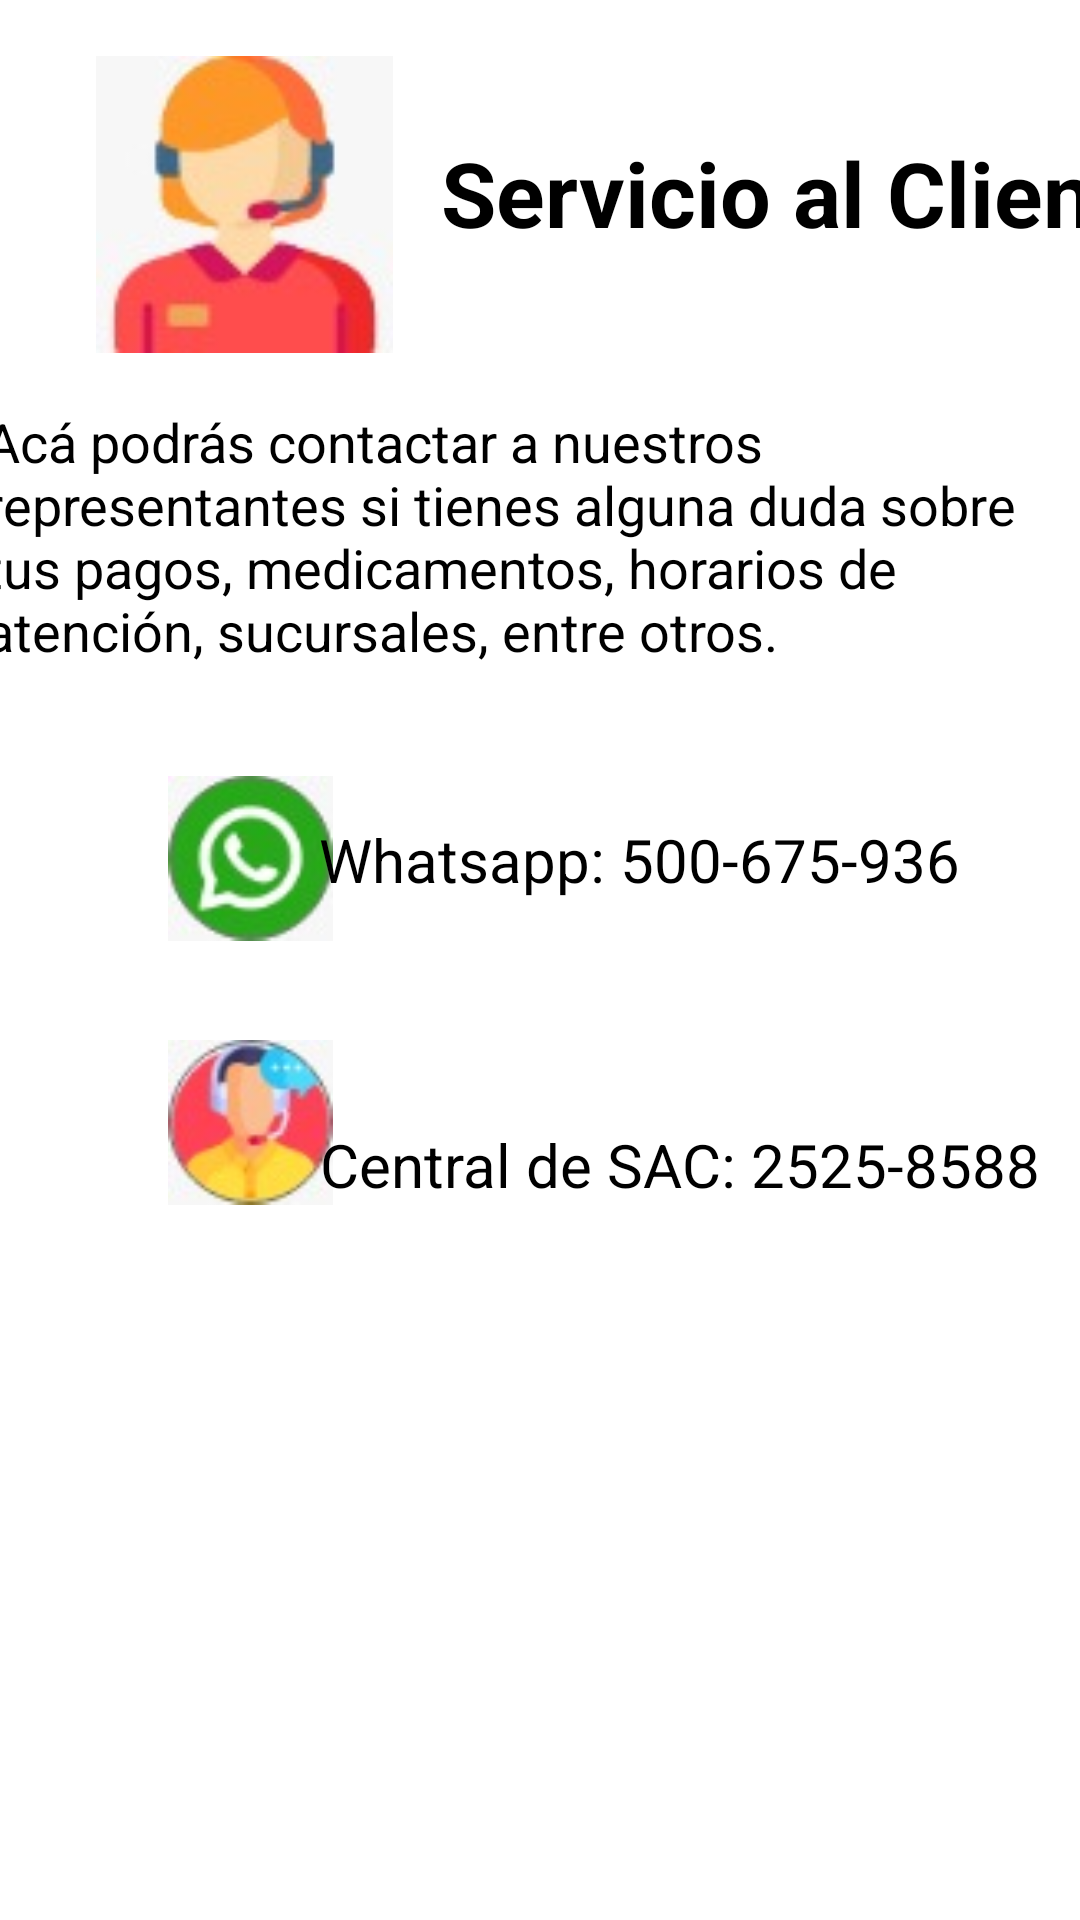

Produce the Android XML layout that renders to this screen, including the resource entries it uses.
<!-- AndroidManifest.xml: application theme Theme.FarmaTica -->
<!-- res/layout/activity_servicio_cliente.xml -->
<?xml version="1.0" encoding="utf-8"?>
<androidx.constraintlayout.widget.ConstraintLayout xmlns:android="http://schemas.android.com/apk/res/android"
    xmlns:app="http://schemas.android.com/apk/res-auto"
    xmlns:tools="http://schemas.android.com/tools"
    android:layout_width="match_parent"
    android:layout_height="match_parent"
    tools:context=".Menu_Principal">

    <TextView
        android:id="@+id/TextView"
        android:layout_width="wrap_content"
        android:layout_height="wrap_content"
        android:layout_marginStart="16dp"
        android:layout_marginTop="44dp"
        android:layout_marginEnd="32dp"
        android:text="@string/bt_ServicioCliente"
        android:textColor="#000000"
        android:textSize="30sp"
        android:textStyle="bold"
        app:layout_constraintEnd_toEndOf="parent"
        app:layout_constraintHorizontal_bias="0.0"
        app:layout_constraintStart_toEndOf="@+id/imageView9"
        app:layout_constraintTop_toTopOf="parent" />

    <TextView
        android:id="@+id/textView5"
        android:layout_width="346dp"
        android:layout_height="88dp"
        android:layout_marginStart="32dp"
        android:layout_marginTop="15dp"
        android:layout_marginEnd="32dp"
        android:text="@string/et_InfoServicio"
        android:textAlignment="viewStart"
        android:textColor="#000000"
        android:textSize="18sp"
        app:layout_constraintEnd_toEndOf="parent"
        app:layout_constraintHorizontal_bias="0.75"
        app:layout_constraintStart_toStartOf="parent"
        app:layout_constraintTop_toBottomOf="@+id/imageView9" />

    <ImageView
        android:id="@+id/imageView9"
        android:layout_width="99dp"
        android:layout_height="104dp"
        android:layout_marginStart="32dp"
        android:layout_marginTop="16dp"
        app:layout_constraintStart_toStartOf="parent"
        app:layout_constraintTop_toTopOf="parent"
        app:srcCompat="@drawable/serviciocliente" />

    <ImageView
        android:id="@+id/imageView21"
        android:layout_width="55dp"
        android:layout_height="56dp"
        android:layout_marginStart="56dp"
        android:layout_marginTop="35dp"
        app:layout_constraintStart_toStartOf="parent"
        app:layout_constraintTop_toBottomOf="@+id/textView5"
        app:srcCompat="@drawable/whatsapp" />

    <TextView
        android:id="@+id/textView12"
        android:layout_width="wrap_content"
        android:layout_height="wrap_content"
        android:layout_marginStart="20dp"
        android:layout_marginTop="50dp"
        android:layout_marginEnd="65dp"
        android:text="@string/et_InfoWhatsapp"
        android:textColor="#000000"
        android:textSize="20sp"
        app:layout_constraintEnd_toEndOf="parent"
        app:layout_constraintStart_toEndOf="@+id/imageView21"
        app:layout_constraintTop_toBottomOf="@+id/textView5" />

    <ImageView
        android:id="@+id/imageView22"
        android:layout_width="55dp"
        android:layout_height="56dp"
        android:layout_marginStart="56dp"
        android:layout_marginTop="32dp"
        app:layout_constraintStart_toStartOf="parent"
        app:layout_constraintTop_toBottomOf="@+id/imageView21"
        app:srcCompat="@drawable/centralsoporte" />

    <TextView
        android:id="@+id/textView14"
        android:layout_width="wrap_content"
        android:layout_height="wrap_content"
        android:layout_marginStart="20dp"
        android:layout_marginTop="56dp"
        android:layout_marginEnd="38dp"
        android:layout_marginBottom="220dp"
        android:text="@string/et_InfoCentralSac"
        android:textColor="#000000"
        android:textSize="20sp"
        app:layout_constraintBottom_toBottomOf="parent"
        app:layout_constraintEnd_toEndOf="parent"
        app:layout_constraintStart_toEndOf="@+id/imageView22"
        app:layout_constraintTop_toBottomOf="@+id/textView12" />

</androidx.constraintlayout.widget.ConstraintLayout>
<!-- resources referenced by this layout -->
<resources>
  <!-- drawable centralsoporte: jpeg bitmap (drawable, 2523 bytes) -->
  <!-- drawable serviciocliente: jpeg bitmap (drawable, 3129 bytes) -->
  <!-- drawable whatsapp: jpeg bitmap (drawable, 2601 bytes) -->
  <string name="bt_ServicioCliente">Servicio al Cliente</string>
  <string name="et_InfoCentralSac">Central de SAC: 2525-8588</string>
  <string name="et_InfoServicio">Acá podrás contactar a nuestros representantes si tienes alguna duda sobre tus pagos, medicamentos, horarios de atención, sucursales, entre otros.</string>
  <string name="et_InfoWhatsapp">Whatsapp: 500-675-936</string>
  <style name="Theme.FarmaTica" parent="Theme.MaterialComponents.DayNight.DarkActionBar">
          
          <item name="colorPrimary">@color/purple_500</item>
          <item name="colorPrimaryVariant">@color/purple_700</item>
          <item name="colorOnPrimary">@color/white</item>
          
          <item name="colorSecondary">@color/teal_200</item>
          <item name="colorSecondaryVariant">@color/teal_700</item>
          <item name="colorOnSecondary">@color/black</item>
          
          <item name="android:statusBarColor">?attr/colorPrimaryVariant</item>
          
      </style>
  <color name="purple_500">#FF6200EE</color>
  <color name="purple_700">#FF3700B3</color>
  <color name="white">#FFFFFFFF</color>
  <color name="teal_200">#FF03DAC5</color>
  <color name="teal_700">#FF018786</color>
  <color name="black">#FF000000</color>
</resources>
